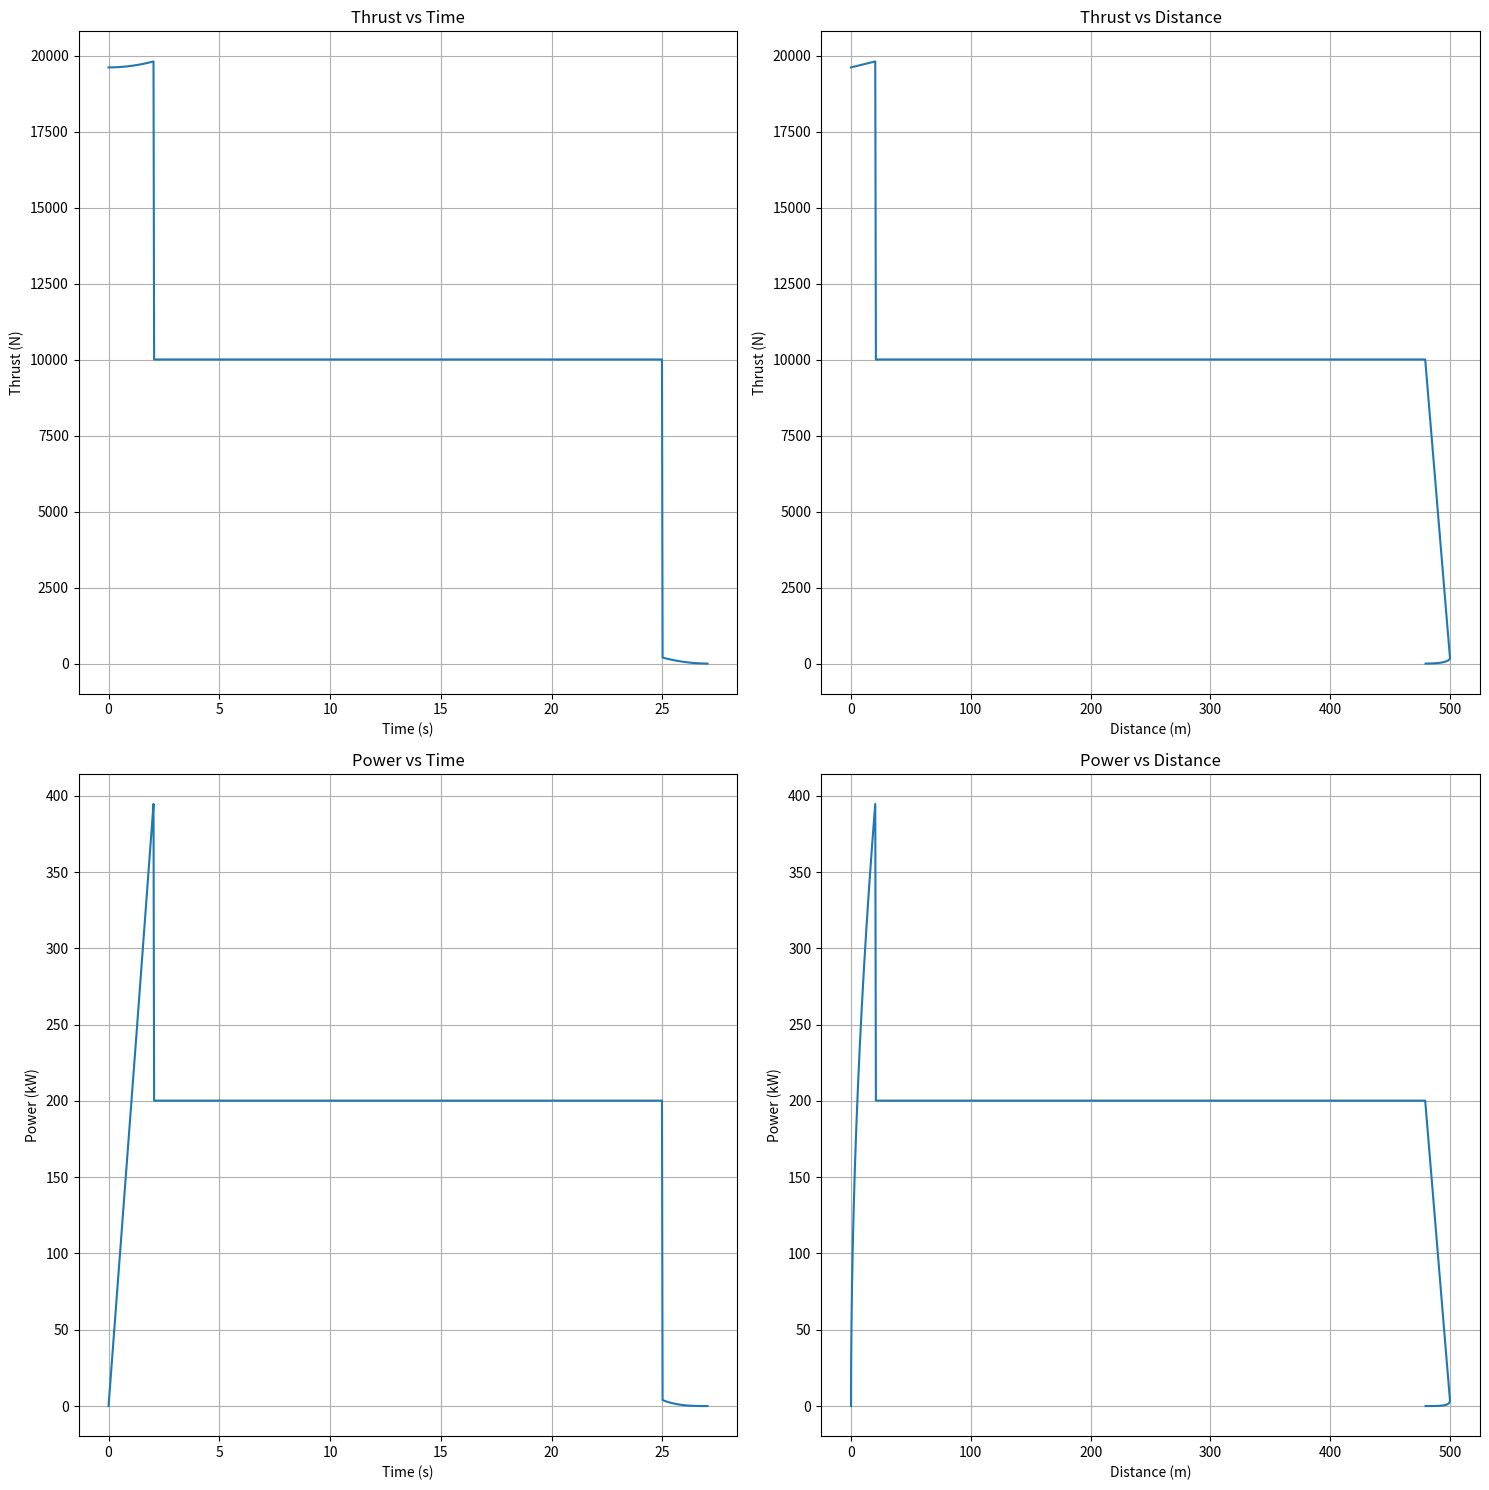

Here is the Python script that generated this plot:
import numpy as np
import matplotlib.pyplot as plt

def calculate_thrust_and_power(mass, velocity, acceleration, rho=1.225):
    g = 9.81  # gravitational acceleration (m/s^2)
    drag = 0.5 * rho * velocity**2 * 0.808256  + mass * g
    thrust = mass * acceleration + drag
    power = thrust * velocity
    return thrust, power

def mission_profile(max_speed, climb_distance, acceleration):
    t_acc = max_speed / acceleration
    d_acc = 0.5 * acceleration * t_acc**2
    
    if 2 * d_acc > climb_distance:
        t_acc = np.sqrt(climb_distance / acceleration)
        max_speed = acceleration * t_acc
        t_cruise = 0
    else:
        t_cruise = (climb_distance - 2 * d_acc) / max_speed
    
    total_time = 2 * t_acc + t_cruise
    
    return t_acc, t_cruise, total_time, max_speed

def generate_data(mass, max_speed, climb_distance, acceleration, rho=1.225):
    t_acc, t_cruise, total_time, actual_max_speed = mission_profile(max_speed, climb_distance, acceleration)
    
    time = np.linspace(0, total_time, 1000)
    distance = np.zeros_like(time)
    velocity = np.zeros_like(time)
    thrust = np.zeros_like(time)
    power = np.zeros_like(time)
    
    for i, t in enumerate(time):
        if t <= t_acc:
            velocity[i] = acceleration * t
            distance[i] = 0.5 * acceleration * t**2
            thrust[i], power[i] = calculate_thrust_and_power(mass, velocity[i], acceleration, rho)
        elif t <= t_acc + t_cruise:
            velocity[i] = actual_max_speed
            distance[i] = 0.5 * acceleration * t_acc**2 + actual_max_speed * (t - t_acc)
            thrust[i], power[i] = calculate_thrust_and_power(mass, velocity[i], 0, rho)
        else:
            t_decel = t - (t_acc + t_cruise)
            velocity[i] = actual_max_speed - acceleration * t_decel
            distance[i] = climb_distance - 0.5 * acceleration * t_decel**2
            thrust[i], power[i] = calculate_thrust_and_power(mass, velocity[i], -acceleration, rho)
    
    return time, distance, velocity, thrust, power

def plot_results(time, distance, thrust, power):
    fig, ((ax1, ax2), (ax3, ax4)) = plt.subplots(2, 2, figsize=(15, 15))
    
    ax1.plot(time, thrust)
    ax1.set_xlabel('Time (s)')
    ax1.set_ylabel('Thrust (N)')
    ax1.set_title('Thrust vs Time')
    ax1.grid(True)
    
    ax2.plot(distance, thrust)
    ax2.set_xlabel('Distance (m)')
    ax2.set_ylabel('Thrust (N)')
    ax2.set_title('Thrust vs Distance')
    ax2.grid(True)
    
    ax3.plot(time, power / 1000)  # Convert to kW
    ax3.set_xlabel('Time (s)')
    ax3.set_ylabel('Power (kW)')
    ax3.set_title('Power vs Time')
    ax3.grid(True)
    
    ax4.plot(distance, power / 1000)  # Convert to kW
    ax4.set_xlabel('Distance (m)')
    ax4.set_ylabel('Power (kW)')
    ax4.set_title('Power vs Distance')
    ax4.grid(True)
    
    plt.tight_layout()
    plt.show()

mass = 1000  # kg
max_speed = 20  # m/s
climb_distance = 500  # m
acceleration = 9.81  # m/s^2
rho = 1.225  

time, distance, velocity, thrust, power = generate_data(mass, max_speed, climb_distance, acceleration, rho)
plot_results(time, distance, thrust, power)